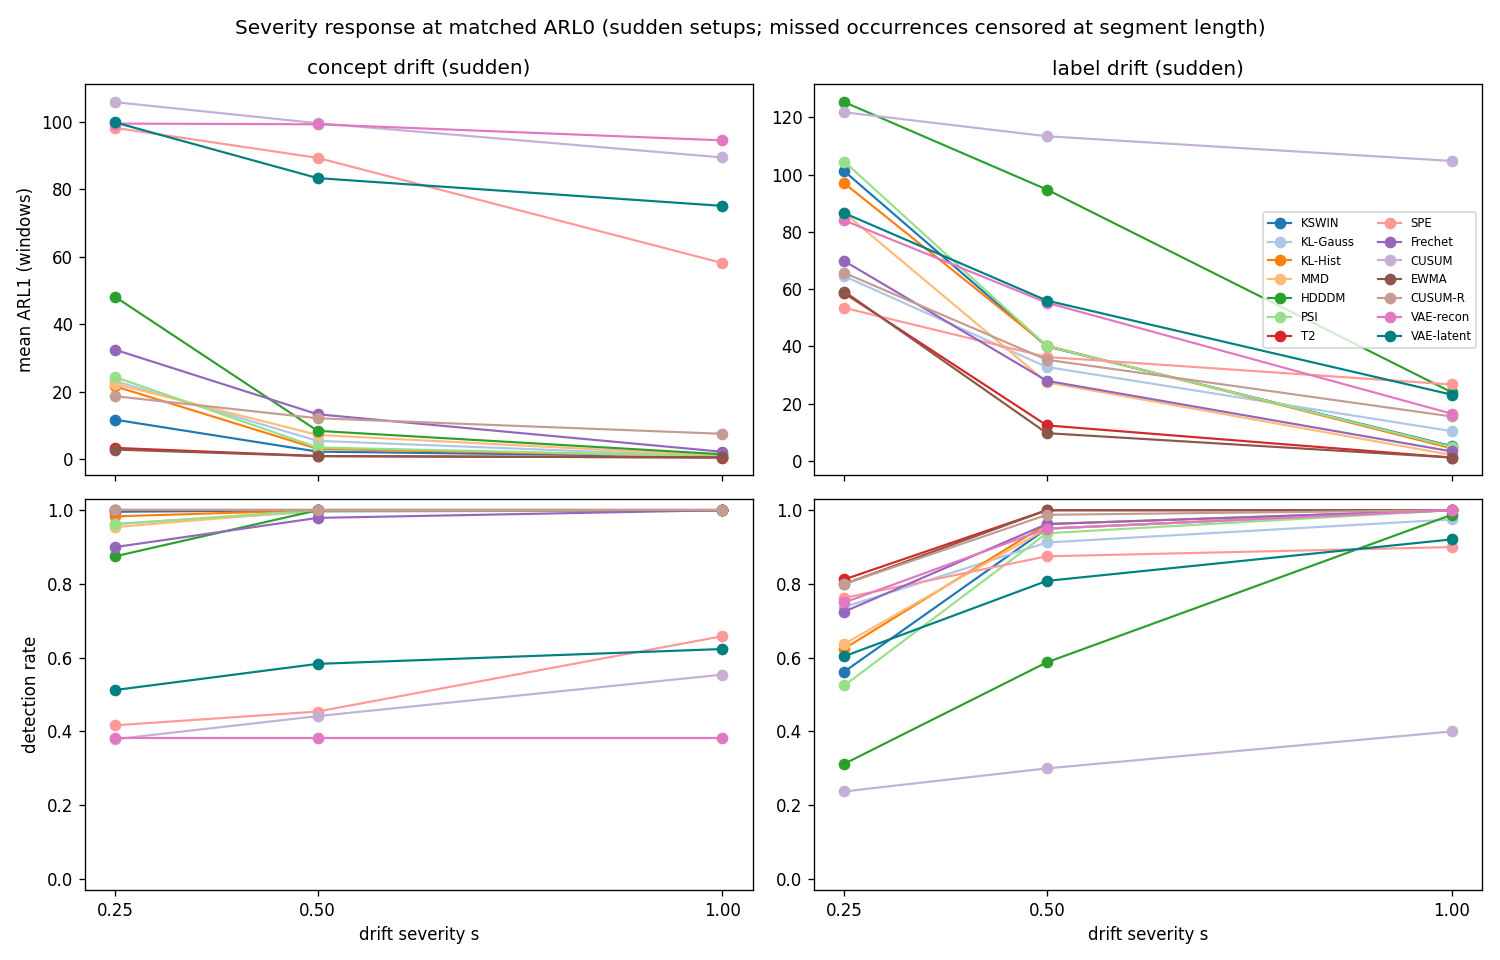

The table this chart was drawn from, first rows:
kind, method, severity, arl1, det
concept, CUSUM, 0.25, 105.8, 0.3792
concept, CUSUM, 0.5, 99.59, 0.4417
concept, CUSUM, 1.0, 89.45, 0.5542
concept, CUSUM-R, 0.25, 18.71, 1.0
concept, CUSUM-R, 0.5, 12.18, 1.0
concept, CUSUM-R, 1.0, 7.574, 1.0
concept, EWMA, 0.25, 2.902, 1.0
concept, EWMA, 0.5, 0.9541, 1.0
concept, EWMA, 1.0, 0.5725, 1.0
concept, Frechet, 0.25, 32.47, 0.9
concept, Frechet, 0.5, 13.36, 0.9792
concept, Frechet, 1.0, 2.251, 1.0
concept, HDDDM, 0.25, 48.15, 0.875
concept, HDDDM, 0.5, 8.452, 1.0
concept, HDDDM, 1.0, 1.507, 1.0
concept, KL-Gauss, 0.25, 23.21, 0.9625
concept, KL-Gauss, 0.5, 5.492, 0.9958
concept, KL-Gauss, 1.0, 0.8042, 1.0
concept, KL-Hist, 0.25, 21.64, 0.9833
concept, KL-Hist, 0.5, 3.112, 1.0
concept, KL-Hist, 1.0, 0.8146, 1.0
concept, KSWIN, 0.25, 11.75, 0.9958
concept, KSWIN, 0.5, 2.289, 1.0
concept, KSWIN, 1.0, 0.8235, 1.0
concept, MMD, 0.25, 22.35, 0.9542
concept, MMD, 0.5, 7.241, 1.0
concept, MMD, 1.0, 1.036, 1.0
concept, PSI, 0.25, 24.4, 0.9625
concept, PSI, 0.5, 3.523, 1.0
concept, PSI, 1.0, 0.8567, 1.0
concept, SPE, 0.25, 98.21, 0.4167
concept, SPE, 0.5, 89.32, 0.4542
concept, SPE, 1.0, 58.16, 0.6583
concept, T2, 0.25, 3.397, 1.0
concept, T2, 0.5, 0.9896, 1.0
concept, T2, 1.0, 0.5375, 1.0
concept, VAE-latent, 0.25, 99.82, 0.5125
concept, VAE-latent, 0.5, 83.32, 0.5833
concept, VAE-latent, 1.0, 75.09, 0.6236
concept, VAE-recon, 0.25, 99.48, 0.3833
concept, VAE-recon, 0.5, 99.27, 0.3833
concept, VAE-recon, 1.0, 94.5, 0.3833
label, CUSUM, 0.25, 121.8, 0.2375
label, CUSUM, 0.5, 113.4, 0.3
label, CUSUM, 1.0, 104.8, 0.4
label, CUSUM-R, 0.25, 65.67, 0.8
label, CUSUM-R, 0.5, 35.33, 0.9875
label, CUSUM-R, 1.0, 15.51, 1.0
label, EWMA, 0.25, 59.13, 0.8
label, EWMA, 0.5, 9.697, 1.0
label, EWMA, 1.0, 1.181, 1.0
label, Frechet, 0.25, 69.77, 0.725
label, Frechet, 0.5, 27.98, 0.9625
label, Frechet, 1.0, 3.322, 1.0
label, HDDDM, 0.25, 125.3, 0.3125
label, HDDDM, 0.5, 94.78, 0.5875
label, HDDDM, 1.0, 24, 0.9875
label, KL-Gauss, 0.25, 64.48, 0.7375
label, KL-Gauss, 0.5, 32.8, 0.9125
label, KL-Gauss, 1.0, 10.39, 0.975
... 24 more rows
